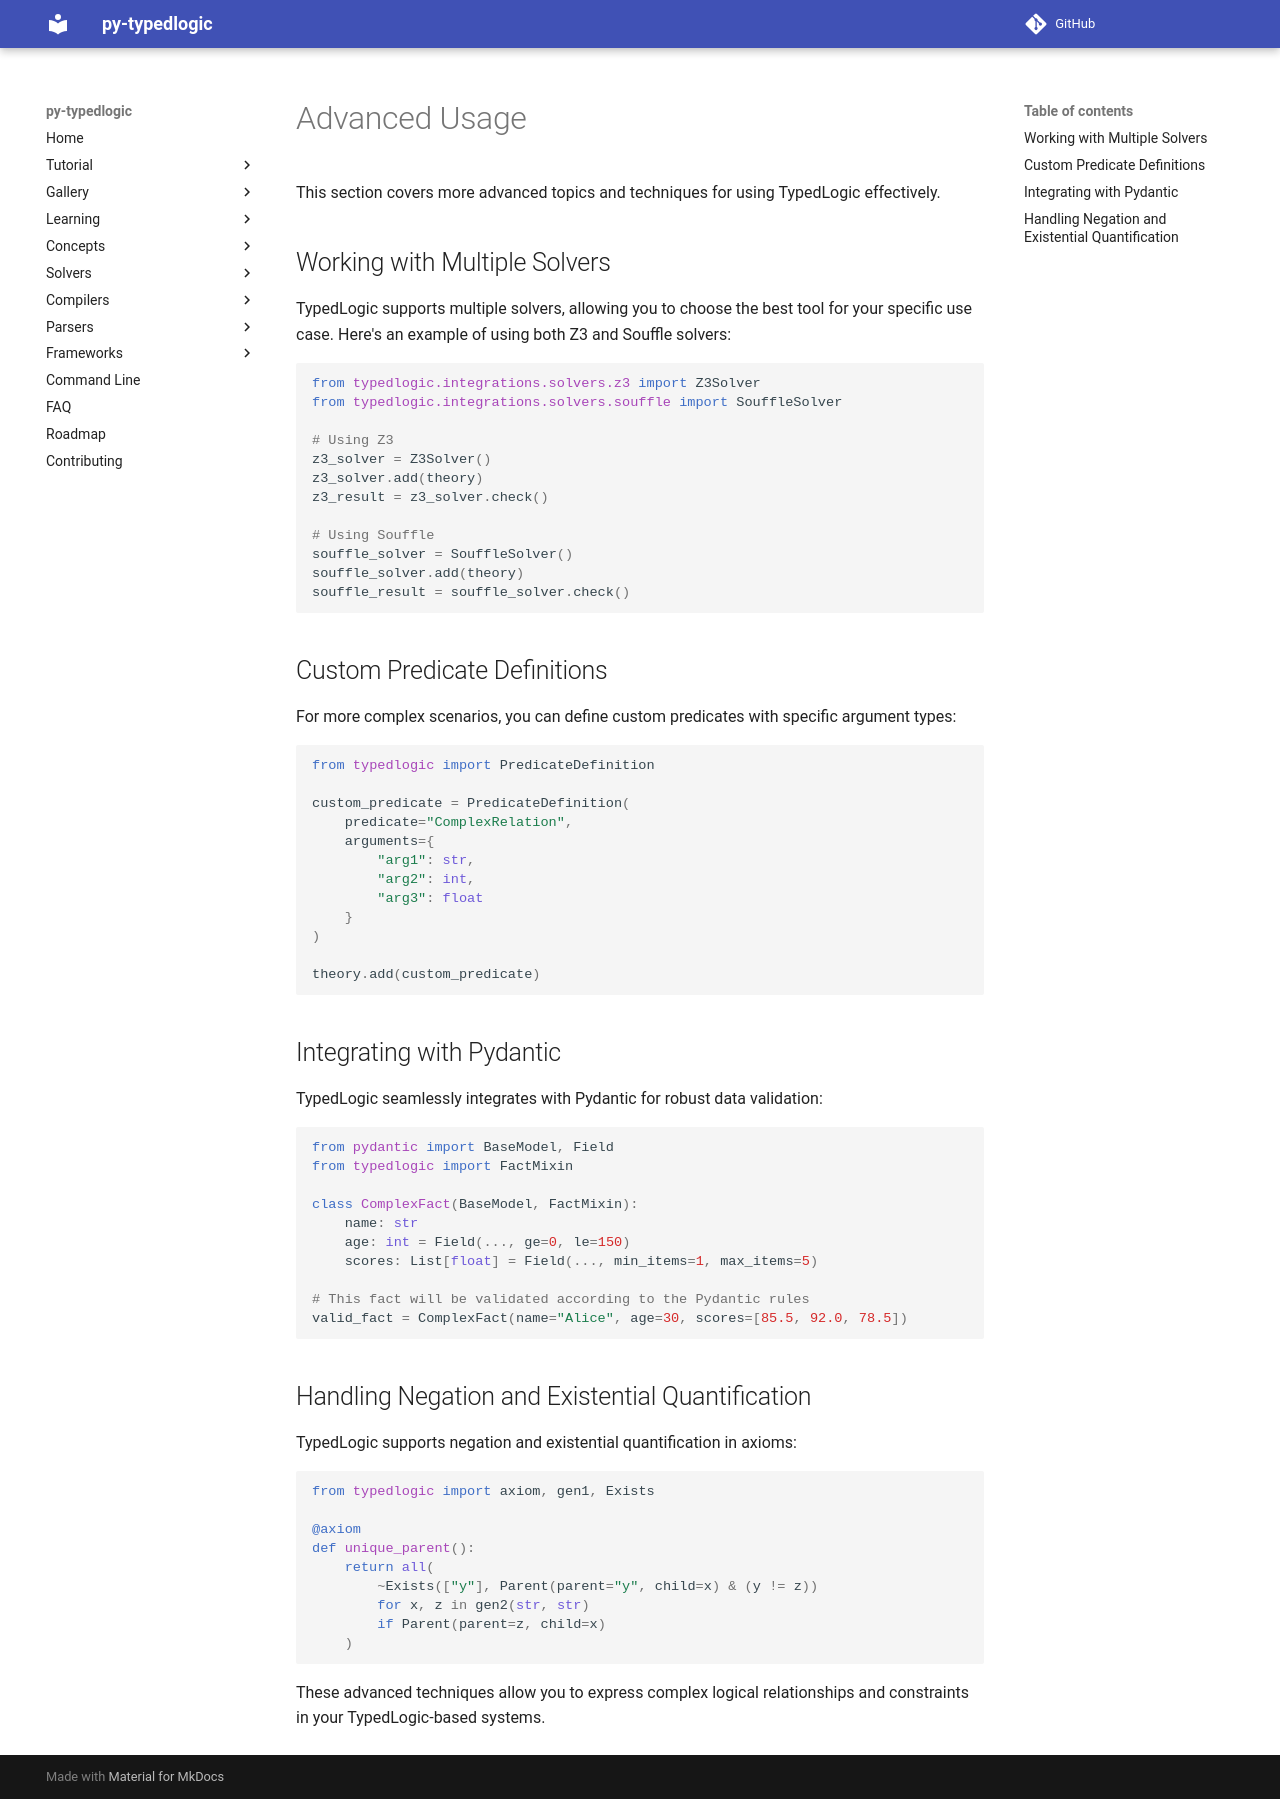

repository: py-typedlogic/py-typedlogic · page: advanced/index.html · generator: mkdocs

# Advanced Usage

This section covers more advanced topics and techniques for using TypedLogic effectively.

## Working with Multiple Solvers

TypedLogic supports multiple solvers, allowing you to choose the best tool for your specific use case. Here's an example of using both Z3 and Souffle solvers:

```python
from typedlogic.integrations.solvers.z3 import Z3Solver
from typedlogic.integrations.solvers.souffle import SouffleSolver

# Using Z3
z3_solver = Z3Solver()
z3_solver.add(theory)
z3_result = z3_solver.check()

# Using Souffle
souffle_solver = SouffleSolver()
souffle_solver.add(theory)
souffle_result = souffle_solver.check()
```

## Custom Predicate Definitions

For more complex scenarios, you can define custom predicates with specific argument types:

```python
from typedlogic import PredicateDefinition

custom_predicate = PredicateDefinition(
    predicate="ComplexRelation",
    arguments={
        "arg1": str,
        "arg2": int,
        "arg3": float
    }
)

theory.add(custom_predicate)
```

## Integrating with Pydantic

TypedLogic seamlessly integrates with Pydantic for robust data validation:

```python
from pydantic import BaseModel, Field
from typedlogic import FactMixin

class ComplexFact(BaseModel, FactMixin):
    name: str
    age: int = Field(..., ge=0, le=150)
    scores: List[float] = Field(..., min_items=1, max_items=5)

# This fact will be validated according to the Pydantic rules
valid_fact = ComplexFact(name="Alice", age=30, scores=[85.5, 92.0, 78.5])
```

## Handling Negation and Existential Quantification

TypedLogic supports negation and existential quantification in axioms:

```python
from typedlogic import axiom, gen1, Exists

@axiom
def unique_parent():
    return all(
        ~Exists(["y"], Parent(parent="y", child=x) & (y != z))
        for x, z in gen2(str, str)
        if Parent(parent=z, child=x)
    )
```

These advanced techniques allow you to express complex logical relationships and constraints in your TypedLogic-based systems.
